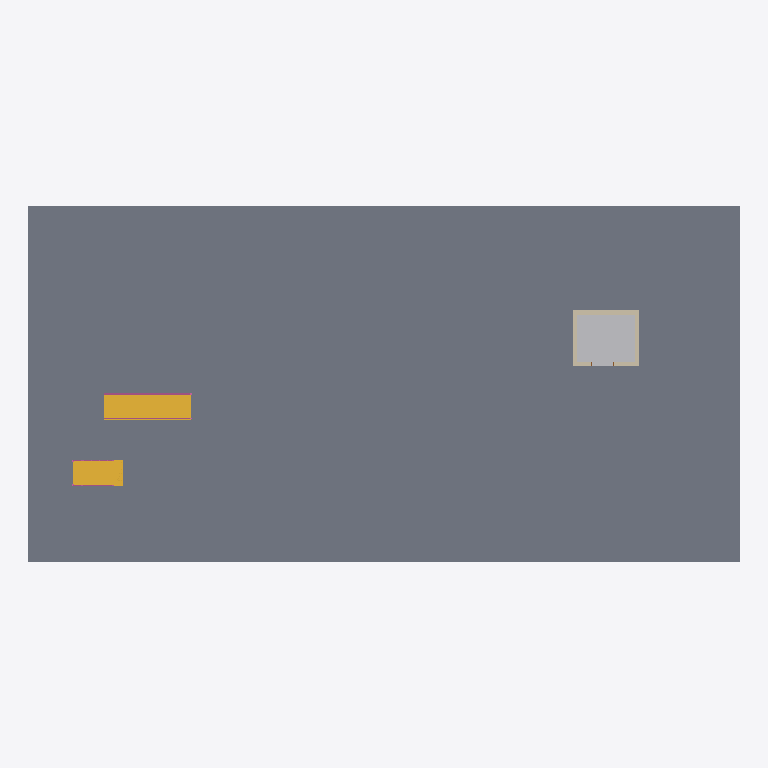
Plan cut of the same IFC building model at storey 'Level 5' (level 14.00 m, cut at 15.40 m), seen from above with north up, elements coloured by IFC class: 4 walls (beige), 4 railings (pink), 2 stairs (yellow), 1 slab (grey), 1 other element (light grey). Cut surfaces are drawn darker.
Extent 32.0 m × 16.0 m × 23.1 m (x, y, z). Storeys (6): Level 1 at 0.00 m; Level 2 at 3.50 m; Level 3 at 7.00 m; Level 4 at 10.50 m; Level 5 at 14.00 m; Level 6 at 17.50 m. Elements (38): 10 IfcRailing, 7 IfcDoor, 7 IfcWall, 6 IfcSlab, 5 IfcStair, 1 IfcBuildingElementProxy, 1 IfcElectricDistributionBoard, 1 IfcTransportElement.

HEADER;
FILE_DESCRIPTION(('ViewDefinition [CoordinationView]'),'2;1');
FILE_NAME('','2026-11-06T10:19:47',(''),(''),'IfcOpenShell 0.8.0','IfcOpenShell 0.8.0','');
FILE_SCHEMA(('IFC4'));
ENDSEC;
DATA;
#9=IFCPROJECT('2jOaAOuAn7H8evJQ1WZO5F',$,'Project',$,$,$,$,(#8),#5);
#10=IFCSITE('0OMkMRA6v1qBGPC5MCcPgM',$,'Site',$,$,$,$,$,.ELEMENT.,$,$,$,$,$);
#12=IFCBUILDING('3XbhQatDT4iB_8Klff38$J',$,'Building',$,$,$,$,$,.ELEMENT.,$,$,$);
#14=IFCBUILDINGSTOREY('38Aa6J0nf4kxo4iHs05c$x',$,'Level 1',$,$,$,$,$,.ELEMENT.,0.0);
#16=IFCBUILDINGSTOREY('3vuI4hPtT9U9_okFwqOqZQ',$,'Level 2',$,$,#146,$,$,.ELEMENT.,3.5);
#25=IFCBUILDINGSTOREY('2yf1A72qr4zQP2P1am8e0X',$,'Level 3',$,$,#149,$,$,.ELEMENT.,7.0);
#34=IFCBUILDINGSTOREY('2Up93l61X71xYS0dkbPtU6',$,'Level 4',$,$,#152,$,$,.ELEMENT.,10.5);
#43=IFCBUILDINGSTOREY('04bieQPp9DkPq$eVK$bs3V',$,'Level 5',$,$,#155,$,$,.ELEMENT.,14.0);
#52=IFCBUILDINGSTOREY('0FHevdBeP8AuuyKiAFQnWh',$,'Level 6',$,$,#158,$,$,.ELEMENT.,17.5);
#66=IFCSLAB('1A1myiqnv14P8x4Qo1V8z9',$,$,$,$,#945,#958,$,.FLOOR.);
#92=IFCBUILDINGELEMENTPROXY('2$N4pcog5F4OV1Zqdmsxku',$,'Elevator Hoistway',$,$,#1063,#1076,$,.PROVISIONFORVOID.);
#82=IFCSTAIR('126_1Zyev6cPQ9zfCU1M$o',$,$,$,$,#1856,#2076,$,.STRAIGHT_RUN_STAIR.);
#86=IFCSTAIR('1SXMGDqtzFwxouB3lmAFTt',$,$,$,$,#2079,#2299,$,.STRAIGHT_RUN_STAIR.);
#96=IFCWALL('168LemtJ90_gGhPgG$zP15',$,$,$,$,#250,#263,$,.STANDARD.);
#97=IFCWALL('0uWYhdGDf7pQUXYfT8YY4_',$,$,$,$,#274,#287,$,.STANDARD.);
#95=IFCWALL('0h84QocHLA4xtlfPSK08zy',$,$,$,$,#226,#239,$,.STANDARD.);
#83=IFCRAILING('3_Yor3THHAxusW_QVgYM8k',$,$,$,$,#10278,#11596,$,.GUARDRAIL.);
#94=IFCWALL('0aoxv3AqP9CAegvXhv6u1O',$,$,$,$,#201,#214,$,.STANDARD.);
#84=IFCRAILING('3bQZEvOTj7S9alpI_HNO76',$,$,$,$,#11599,#12917,$,.GUARDRAIL.);
#87=IFCRAILING('3wvE07ZBf47PSCegU84m06',$,$,$,$,#12920,#14238,$,.GUARDRAIL.);
#88=IFCRAILING('0L5MkVuQLBb9pGmkI80Mv_',$,$,$,$,#14241,#15559,$,.GUARDRAIL.);
ENDSEC;
